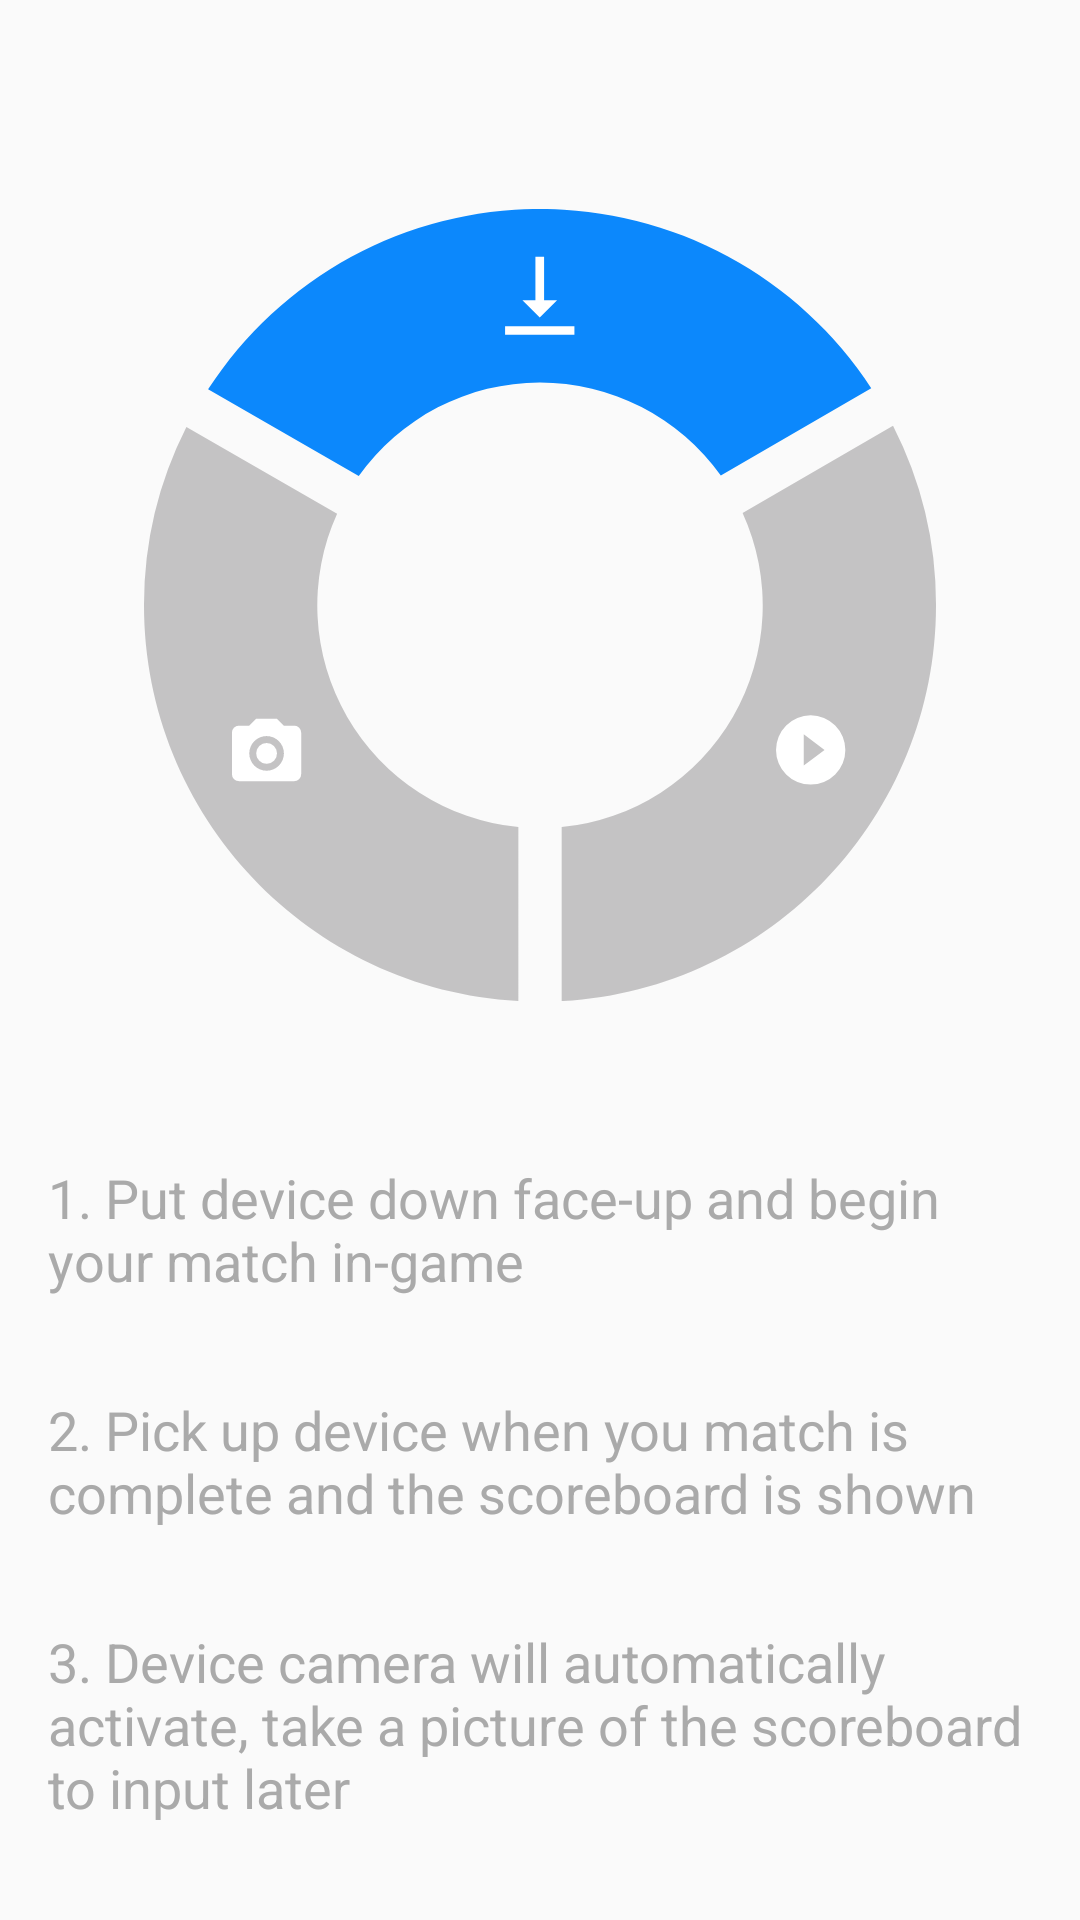

The Android layout XML behind this screen, and the referenced resources:
<!-- AndroidManifest.xml: application theme AppTheme -->
<!-- res/layout/activity_auto_mode.xml -->
<?xml version="1.0" encoding="utf-8"?>
<androidx.constraintlayout.widget.ConstraintLayout xmlns:android="http://schemas.android.com/apk/res/android"
    xmlns:app="http://schemas.android.com/apk/res-auto"
    xmlns:tools="http://schemas.android.com/tools"
    android:layout_width="match_parent"
    android:layout_height="match_parent"
    android:padding="16dp"
    tools:context=".AutoModeActivity">

    <ImageView
        android:id="@+id/circleView"
        android:layout_width="0dp"
        android:layout_height="0dp"
        android:layout_margin="32dp"
        app:layout_constraintBottom_toTopOf="@+id/autoText1"
        app:layout_constraintEnd_toEndOf="parent"
        app:layout_constraintStart_toStartOf="parent"
        app:layout_constraintTop_toTopOf="parent"
        app:srcCompat="@drawable/auto_b1" />

    <TextView
        android:id="@+id/autoText1"
        android:layout_width="0dp"
        android:layout_height="wrap_content"
        android:layout_marginBottom="32dp"
        android:text="1. Put device down face-up and begin your match in-game"
        android:textColor="@android:color/darker_gray"
        android:textSize="18sp"
        android:typeface="normal"
        app:layout_constraintBottom_toTopOf="@+id/autoText2"
        app:layout_constraintEnd_toEndOf="parent"
        app:layout_constraintStart_toStartOf="parent" />

    <TextView
        android:id="@+id/autoText2"
        android:layout_width="wrap_content"
        android:layout_height="wrap_content"
        android:layout_marginBottom="32dp"
        android:text="2. Pick up device when you match is complete and the scoreboard is shown "
        android:textColor="@android:color/darker_gray"
        android:textSize="18sp"
        android:typeface="normal"
        app:layout_constraintBottom_toTopOf="@+id/autoText3"
        app:layout_constraintEnd_toEndOf="parent"
        app:layout_constraintHorizontal_bias="0.062"
        app:layout_constraintStart_toStartOf="parent" />

    <TextView
        android:id="@+id/autoText3"
        android:layout_width="wrap_content"
        android:layout_height="wrap_content"
        android:layout_marginBottom="16dp"
        android:text="3. Device camera will automatically activate, take a picture of the scoreboard to input later"
        android:textColor="@android:color/darker_gray"
        android:textSize="18sp"
        android:typeface="normal"
        app:layout_constraintBottom_toBottomOf="parent"
        app:layout_constraintEnd_toEndOf="parent"
        app:layout_constraintStart_toStartOf="parent" />
</androidx.constraintlayout.widget.ConstraintLayout>
<!-- resources referenced by this layout -->
<resources>
  <!-- drawable auto_b1 (drawable) -->
  <vector xmlns:android="http://schemas.android.com/apk/res/android"
      android:width="274.17dp"
      android:height="273.97dp"
      android:viewportWidth="274.17"
      android:viewportHeight="273.97">
    <path
        android:pathData="M74.34,92.39a77,77 0,0 1,125.34 -0.21L251.75,62a137,137 0,0 0,-229.57 0.38Z"
        android:fillColor="#0c88fc"/>
    <path
        android:pathData="M207.22,105.15A77,77 0,0 1,144.59 213.8V274c72.11,-3.91 129.58,-63.81 129.58,-136.88A136.29,136.29 0,0 0,259.29 75Z"
        android:strokeAlpha="0.25"
        android:fillColor="#231f20"
        android:fillAlpha="0.25"/>
    <path
        android:pathData="M129.59,213.8A77,77 0,0 1,66.85 105.38l-52.17,-30A136.33,136.33 0,0 0,0 137.09c0,73.07 57.47,133 129.59,136.88Z"
        android:strokeAlpha="0.25"
        android:fillColor="#231f20"
        android:fillAlpha="0.25"/>
    <path
        android:pathData="M143,31.54h-4.5v-15h-3v15H131l6,6 6,-6m-18,9v3h24v-3Z"
        android:fillColor="#fff"/>
    <path
        android:pathData="M32.84,178.72h3.6l2.4,-2.4H46l2.4,2.4H52a2.4,2.4 0,0 1,2.4 2.4v14.4a2.39,2.39 0,0 1,-2.4 2.4H32.84a2.4,2.4 0,0 1,-2.4 -2.4v-14.4a2.41,2.41 0,0 1,2.4 -2.4m9.6,3.6a6,6 0,1 0,6 6,6 6,0 0,0 -6,-6m0,2.4a3.6,3.6 0,1 1,-3.6 3.6A3.6,3.6 0,0 1,42.44 184.72Z"
        android:fillColor="#fff"/>
    <path
        android:pathData="M228.39,192.52v-10.8l7.2,5.4m-4.8,-12a12,12 0,1 0,12 12A12,12 0,0 0,230.79 175.12Z"
        android:fillColor="#fff"/>
  </vector>
  <style name="AppTheme" parent="Theme.AppCompat.Light.DarkActionBar">
          
          <item name="colorPrimary">@color/colorPrimary</item>
          <item name="colorPrimaryDark">@color/colorPrimaryDark</item>
          <item name="colorAccent">@color/colorAccent</item>
          <item name="android:textColorPrimary">@color/dark</item>
          <item name="android:textColorSecondary">@color/darkGrey</item>
          <item name="android:windowAnimationStyle">@null</item>
          <item name="actionOverflowMenuStyle">@style/OverflowMenuStyle</item>
  
      </style>
  <color name="colorPrimary">#0C88FC</color>
  <color name="colorPrimaryDark">#0A6ECC</color>
  <color name="colorAccent">#FC7C0C</color>
  <color name="dark">#2A2A2A</color>
  <color name="darkGrey">#505050</color>
  <style name="OverflowMenuStyle" parent="Widget.AppCompat.PopupMenu.Overflow">
          <item name="android:dropDownHorizontalOffset">-24dp</item>
  
      </style>
</resources>
